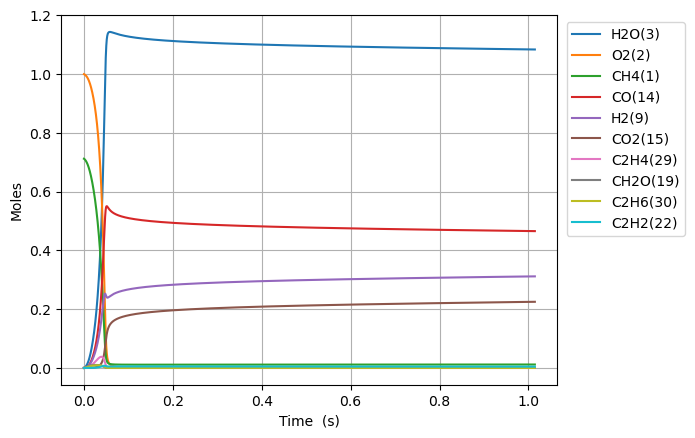

The table this chart was drawn from, first rows:
Time (s), Volume (m^3), N2, Ne, CH4(1), O2(2), H2O(3), C(4), CH(5), CH3(18), HO2(12), CH3O2(36), OH(8), H(6), H2(9), CH2O(19), O(7), CH3O(26), C2H5(31), C2H4(29), C2H6(30), HCO(16), CO(14), H2O2(13)
0.0, 0.5992, 3.76, 0.0, 0.7122, 1.0, 0.0, 0.0, 0.0, 0.0, 0.0, 0.0, 0.0, 0.0, 0.0, 0.0, 0.0, 0.0, 0.0, 0.0, 0.0, 0.0, 0.0, 0.0
1e-15, 0.5992, 3.76, 0.0, 0.7122, 1, 6.16336984034001e-36, 8.810631774641274e-51, 2.824037982379355e-35, 1.887565845304803e-16, 1.8565939797815944e-16, 3.0307329543788168e-27, 2.0932539843078203e-27, 3.097186548452107e-18, 7.78847957121178e-24, 6.284909359417352e-28, 1.659220435019985e-24, 5.142326907773703e-29, 1.2822878339433701e-35, 1.2116934956391978e-42, 1.3992616041601089e-36, 1.2173032633156493e-39, 3.2372937396678586e-39, 2.1724981445276797e-28
2.8e-15, 0.5992, 3.76, 0.0, 0.7122, 1, 7.317153166514228e-35, 1.0459980627500026e-49, 1.7057188264912594e-34, 5.285184366832286e-16, 5.198463143399436e-16, 1.830562682251962e-26, 1.264325403645753e-26, 8.67212231991743e-18, 2.181694404919475e-23, 3.796085261980823e-27, 4.6507296367996944e-24, 3.1059653627609553e-28, 7.745032116052792e-35, 1.438535960071022e-41, 8.45483895298937e-36, 1.445182102218061e-38, 3.843314274231227e-38, 1.3121888792660624e-27
6.4e-15, 0.5992, 3.76, 0.0, 0.7122, 1, 7.184024558784993e-34, 1.0269668005463956e-48, 8.212300729771302e-34, 1.2080421409802603e-15, 1.188220147067901e-15, 8.813371098440962e-26, 6.087182543224388e-26, 1.982199379985419e-17, 4.991067800415994e-23, 1.8276516550576798e-26, 1.0653397715062942e-23, 1.4953885304773836e-27, 3.728913000113702e-34, 1.4123690048278557e-40, 4.073906754407733e-35, 1.4188876545511472e-37, 3.773386930320966e-37, 6.317624603856361e-27
1.36e-14, 0.5992, 3.76, 0.0, 0.7122, 1, 6.354188396098547e-33, 9.083399710364635e-48, 3.586526457201452e-33, 2.5670895495404626e-15, 2.524967812541371e-15, 3.849030508072056e-25, 2.658432515489996e-25, 4.2121736507752205e-17, 1.062453659084245e-22, 7.981835024297524e-26, 2.273733256823565e-23, 6.530753785065107e-27, 1.6285259982937785e-33, 1.2492266833351065e-39, 1.7820340468455855e-34, 1.254988811093256e-36, 3.337514777054005e-36, 2.7590726431055447e-26
2.8e-14, 0.5992, 3.76, 0.0, 0.7122, 1, 5.341078152991283e-32, 7.635135788585406e-47, 1.4973033358800894e-32, 5.285184366525428e-15, 5.198463143558534e-15, 1.6068943028215413e-24, 1.1098432223571262e-24, 8.67212209156462e-17, 2.195036216809881e-22, 3.3322590664167888e-25, 4.7219597043813275e-23, 2.726460477471808e-26, 6.798873299158562e-33, 1.0500511457214621e-38, 7.463442738765055e-34, 1.0548916100092067e-35, 2.8053768348725495e-35, 1.1518585158283692e-25
5.68e-14, 0.5992, 3.76, 0.0, 0.7122, 1, 4.378938418189542e-31, 6.259730882167273e-46, 6.116965664571796e-32, 1.0721373999953597e-14, 1.0545453805873752e-14, 6.564686187306959e-24, 4.534071520462905e-24, 1.7592018569982627e-16, 4.483756529758336e-22, 1.361336611919328e-24, 9.744170493307593e-23, 1.1138475200186105e-25, 2.777641505403568e-32, 8.608956063027442e-38, 3.0685041925434306e-33, 8.648604246311357e-35, 2.300008508751973e-34, 4.705717877584074e-25
1.144e-13, 0.5992, 3.76, 0.0, 0.7122, 1, 3.5461776092389806e-30, 5.0692685003974856e-45, 2.472569647648569e-31, 2.1593753264642887e-14, 2.123943513162776e-14, 2.653550020596419e-23, 1.8327440600161135e-23, 3.5431809914175666e-16, 9.15541793713046e-22, 5.502740683792008e-24, 2.0291623535346015e-22, 4.502345340554152e-25, 1.1228317146605998e-31, 6.971755128147691e-37, 1.2560571956394e-32, 7.003808051857148e-34, 1.8625920838608858e-33, 1.9021264026573765e-24
2.296e-13, 0.5992, 3.76, 0.0, 0.7122, 1, 2.8542718356585294e-29, 4.0801498925191887e-44, 9.942048160920153e-31, 4.333851178535339e-14, 4.2627397787630067e-14, 1.0669799106498387e-22, 7.369382115373375e-23, 7.111138615199133e-16, 1.887562380966738e-21, 2.2126281803970212e-23, 4.339865458771009e-22, 1.810369701431039e-24, 4.515376502502e-31, 5.6114721553038835e-36, 5.176958083758805e-32, 5.6371840571497446e-33, 1.4991529087833885e-32, 7.648366595125e-24
4.600000000000001e-13, 0.5992, 3.76, 0.0, 0.7122, 1, 2.2903727240784196e-28, 3.274001683067497e-43, 3.987169370750365e-30, 8.68280287921025e-14, 8.54033231176118e-14, 4.279059586548689e-22, 2.9554509151943246e-22, 1.4247051282535283e-15, 3.982356724104664e-21, 8.873631459923627e-23, 9.766120945794157e-22, 7.260363672357144e-24, 1.811284667004064e-30, 4.5028476420081947e-35, 2.1775814526294303e-31, 4.52334078575589e-32, 1.202938496365978e-31, 3.0673370770565987e-23
9.208e-13, 0.5992, 3.76, 0.0, 0.7122, 1, 1.835084247676503e-27, 2.6230866779224656e-42, 1.5969181187466837e-29, 1.7380706266691758e-13, 1.7095517384948356e-13, 1.713850114023787e-21, 1.1837211867400505e-21, 2.8518866296309193e-15, 8.774957649010873e-21, 3.5540833160078126e-22, 2.383802333993331e-21, 2.907909594578338e-23, 7.257924508609159e-30, 3.6077487234087792e-34, 9.533858878707914e-31, 3.623945673938574e-31, 9.637548792677527e-31, 1.2285347380208675e-22
1e-12, 0.5992, 3.76, 0.0, 0.7122, 1, 2.939959539057632e-27, 4.202272001315426e-42, 2.008961042597819e-29, 1.8875658406648192e-13, 1.8565939821874235e-13, 2.1560820316799572e-21, 1.4891639057123764e-21, 3.097183095399929e-15, 9.80597109033321e-21, 4.471167953867058e-22, 2.7363293455394254e-21, 3.658240565057707e-23, 9.133030195038667e-30, 5.7799079377493414e-34, 1.2552675997759893e-30, 5.805550792472369e-31, 1.5439350409905633e-30, 1.545541487261472e-22
1.8424000000000003e-12, 0.5992, 3.76, 0.0, 0.7122, 1, 1.4691814911020592e-26, 2.0999061350131507e-41, 6.391599414468996e-29, 3.477651298618487e-13, 3.4205887560085934e-13, 6.85982151947742e-21, 4.7379637347816686e-21, 5.706245504033951e-15, 2.0772204966216285e-20, 1.4225613647460888e-21, 6.485934831984258e-21, 1.163903361470193e-22, 2.907733613251623e-29, 2.8883783217553623e-33, 4.46619126276765e-30, 2.9009896144150088e-30, 7.71494221567867e-30, 4.9173405473660945e-22
3.6856e-12, 0.5992, 3.76, 0.0, 0.7122, 1, 1.1757889590073955e-25, 1.6803100082967465e-40, 2.5572844689357212e-28, 6.956812620331858e-13, 6.842662802541312e-13, 2.7447858426442585e-20, 1.8957979378469477e-20, 1.1414946739493893e-14, 5.441485357326897e-20, 5.692112975065671e-21, 1.984117151382991e-20, 4.656983063211426e-22, 1.16561079008238e-28, 2.311557541225133e-32, 2.3073581333393201e-29, 2.3210805959167198e-29, 6.172767344290134e-29, 1.9675766852829693e-21
7.372e-12, 0.5992, 3.76, 0.0, 0.7122, 1, 9.408054127877926e-25, 1.3440983960801466e-39, 1.0229300414086992e-27, 1.3915135175039235e-12, 1.3686810941626892e-12, 1.098064024504952e-19, 7.58438857947691e-20, 2.2832283157516377e-14, 1.6029254350405871e-19, 2.2772274743098814e-20, 6.715524049792913e-20, 1.862979311458709e-21, 4.68031413344831e-28, 1.8495605428201746e-31, 1.3394012141043202e-28, 1.8562690425758357e-28, 4.936702705852809e-28, 7.8715875746158e-21
1e-11, 0.5992, 3.76, 0.0, 0.7122, 1, 3.2884548170716653e-24, 4.6958374105036356e-39, 2.1164762450451285e-27, 1.8875657963583493e-12, 1.856594005170493e-12, 2.2723079515728744e-19, 1.5695420606597394e-19, 3.097150107680204e-14, 2.9079542959507003e-19, 4.712646080260189e-20, 1.3026038688849207e-19, 3.855012169317437e-21, 9.73448761589078e-28, 6.464722911982535e-31, 3.959050890689382e-28, 6.482978765904534e-28, 1.724173738281256e-27, 1.6289871409334596e-20
1.47448e-11, 0.5992, 3.76, 0.0, 0.7122, 1, 7.52708757713488e-24, 1.0747333329695637e-38, 4.090851445583229e-27, 2.7831779929749715e-12, 2.737510740387322e-12, 4.392381233594139e-19, 3.0339722266521785e-19, 4.56666917858685e-14, 5.264157088662386e-19, 9.109744330455404e-20, 2.4419543201556327e-19, 7.451586561999362e-21, 1.8859693985560884e-27, 1.4797303737401707e-30, 8.688774553345701e-28, 1.4836408101996624e-27, 3.9458224648885106e-27, 3.148890989448443e-20
2.9490400000000004e-11, 0.5992, 3.76, 0.0, 0.7122, 1, 6.021843335340697e-23, 8.587928412362175e-38, 1.6354465270637648e-26, 5.566506802173871e-12, 5.475170106462338e-12, 1.7568381353900926e-18, 1.2136141809606421e-18, 9.133445224297983e-14, 1.8761188990628763e-18, 3.6441204506592516e-19, 9.279053986259837e-19, 2.9800064039838524e-20, 7.653730971905492e-27, 1.1837473517399506e-29, 6.140348012762573e-27, 1.1845494883579093e-26, 3.150557207847241e-26, 1.2596074092490533e-19
5.89816e-11, 0.5992, 3.76, 0.0, 0.7122, 1, 4.817408866656952e-22, 6.853995164399394e-37, 6.534246575987642e-26, 1.1133163854706623e-11, 1.0950489133080809e-11, 7.026009112037329e-18, 4.854362746614654e-18, 1.8266574620831488e-13, 7.04523846349133e-18, 1.4577373490758268e-18, 3.613694634527998e-18, 1.1914276166687353e-19, 3.1492109725534006e-26, 9.468730773720189e-29, 4.587992219466209e-26, 9.438076812831396e-26, 2.5105465747953716e-25, 5.038530223543578e-19
9.999999999999999e-11, 0.5992, 3.76, 0.0, 0.7122, 1, 2.8267071268114404e-21, 4.003724324336687e-36, 2.0124307393458055e-25, 1.8875653797587258e-11, 1.856594222122328e-11, 2.1676332054974843e-17, 1.4981102839526945e-17, 3.0968386768098145e-13, 2.1104267480094496e-17, 4.499392073263386e-18, 1.1015805373840692e-17, 3.673812229547688e-19, 1.0207380791897606e-25, 5.554753581612881e-28, 2.6020449085937575e-25, 5.495851205266584e-25, 1.4622281566620652e-24, 1.5550566406717011e-18
1.17964e-10, 0.5992, 3.76, 0.0, 0.7122, 1, 3.853684618326912e-21, 5.456984004115939e-36, 2.6076071785171014e-25, 2.2266475705167952e-11, 2.1901128363915133e-11, 2.809243803051094e-17, 1.941610661902777e-17, 3.6531142833997805e-13, 2.7261416399951428e-17, 5.8314841457309946e-18, 1.4257558277927964e-17, 4.760972069662309e-19, 1.329850483951281e-25, 7.572773918295516e-28, 3.540678924423951e-25, 7.489417747716769e-25, 1.9926613461408107e-24, 2.015431053117159e-18
2.359288e-10, 0.5992, 3.76, 0.0, 0.7122, 1, 3.082504948261447e-20, 4.3240129109753284e-35, 1.0381856821641352e-24, 4.453309045842751e-11, 4.3802411533762785e-11, 1.122753613252733e-16, 7.765248742164418e-17, 7.305351853843981e-13, 1.0719821771423378e-16, 2.332984803880736e-17, 5.662489336041778e-17, 1.900579753462351e-18, 5.881089265892381e-25, 6.054751614446469e-27, 2.780662050630261e-24, 5.895454453242852e-24, 1.5692868808658326e-23, 8.06175290941316e-18
4.718584e-10, 0.5992, 3.76, 0.0, 0.7122, 1, 2.465273948387519e-19, 3.394049043163918e-34, 4.114357150401922e-24, 8.906628473881435e-11, 8.7604996688499e-11, 4.483446838883909e-16, 3.105120851009316e-16, 1.4607123983641408e-12, 4.2503115007551023e-16, 9.33498024351287e-17, 2.2560178635902815e-16, 7.571959261357846e-18, 2.8024320759969487e-24, 4.8387685956037576e-26, 2.2037857913915974e-23, 4.567862957636511e-23, 1.2170058880335026e-22, 3.224699518183466e-17
7.07788e-10, 0.5992, 3.76, 0.0, 0.7122, 1, 7.047937519199686e-19, 9.599897044797344e-34, 8.68722324384109e-24, 1.3359944435607315e-10, 1.3140760064060248e-10, 9.516221655730813e-16, 6.596938028213228e-16, 2.1906194378667717e-12, 9.007649865533432e-16, 1.9841259094350366e-16, 4.787447486343657e-16, 1.6046016354669676e-17, 6.723069923683581e-24, 1.383606235396864e-25, 6.525079035748608e-23, 1.2823770077269643e-22, 3.4184040447352124e-22, 6.852477213444944e-17
9.437176e-10, 0.5992, 3.76, 0.0, 0.7122, 1, 1.4863832234881144e-18, 2.0051705130579585e-33, 1.4732555859611034e-23, 1.7813256987170667e-10, 1.752102233724087e-10, 1.621613954193394e-15, 1.1251329398873492e-15, 2.9202564313355555e-12, 1.534341327859292e-15, 3.3853768416124384e-16, 8.159776814124576e-16, 2.730315236504989e-17, 1.275267027115584e-23, 2.9193279063074623e-25, 1.4197123872025792e-22, 2.6604202916479874e-22, 7.095206253075141e-22, 1.1689501988313447e-16
9.999999999999999e-10, 0.5992, 3.76, 0.0, 0.7122, 1, 1.722531238232804e-18, 2.3182182712949587e-33, 1.634125744517773e-23, 1.88756206218469e-10, 1.8565959998760181e-10, 1.8006369647352064e-15, 1.2495925323253409e-15, 3.094284456370706e-12, 1.7037181198204966e-15, 3.760205560876074e-16, 9.06133504164769e-16, 3.030729065741196e-17, 1.4513461585853958e-23, 3.3838361030433354e-25, 1.659890977528156e-22, 3.0705673838177403e-22, 8.190014127804075e-22, 1.2983158148058906e-16
1.4155768e-09, 0.5992, 3.76, 0.0, 0.7122, 1, 4.058722449893844e-18, 5.389365334842467e-33, 3.0205385525680266e-23, 2.671987426044495e-10, 2.628155128560476e-10, 3.3513395717700877e-15, 2.328659631824342e-15, 4.3788970312042045e-12, 3.171759652034635e-15, 7.011368200411817e-16, 1.6875617125212512e-15, 5.628889487792919e-17, 3.135873195537654e-23, 7.9839570821950895e-25, 4.1148164133908784e-22, 7.0696320417396555e-22, 1.886933648948327e-21, 2.4201560822453796e-16
1.887436e-09, 0.5992, 3.76, 0.0, 0.7122, 1, 8.490253705483478e-18, 1.1116803014519604e-32, 5.089737197818866e-23, 3.562647945760535e-10, 3.504208712526901e-10, 5.690051813475494e-15, 3.959169100529327e-15, 5.836545630776186e-12, 5.3891364161184325e-15, 1.1928323377051185e-15, 2.8677431907317136e-15, 9.534821159295213e-17, 6.176184499207571e-23, 1.673249830145874e-24, 8.991207247919428e-22, 1.4436042930153225e-21, 3.855827038401108e-21, 4.1160399863825785e-16
2.3592951999999996e-09, 0.5992, 3.76, 0.0, 0.7122, 1, 1.5452569372780885e-17, 1.9947286608285024e-32, 7.702798531055191e-23, 4.4533072088041605e-10, 4.38026303366815e-10, 8.677981346141296e-15, 6.046727998292868e-15, 7.293132219251802e-12, 8.227507463039315e-15, 1.822972533584016e-15, 4.378057361808866e-15, 1.4507269360627898e-16, 1.0757656613417417e-22, 3.0519588013726158e-24, 1.6859685134285498e-21, 2.563933132032092e-21, 6.853187062553971e-21, 6.2883603610357105e-16
3.3030135999999997e-09, 0.5992, 3.76, 0.0, 0.7122, 1, 4.077330608781774e-17, 5.066099986612828e-32, 1.449606975985635e-22, 6.234622135849241e-10, 6.132373925804738e-10, 1.6620333730150345e-14, 1.1618777114274411e-14, 1.0203058350508172e-11, 1.5803602106470005e-14, 3.50812554746482e-15, 8.406389972896021e-15, 2.763393855264109e-16, 2.6478647257345326e-22, 8.104284594241422e-24, 4.609900453705718e-21, 6.34215231981058e-21, 1.6984796162092575e-20, 1.2092208543526895e-15
5.1904504e-09, 0.5992, 3.76, 0.0, 0.7122, 1, 1.574336389492593e-16, 1.796939667220261e-31, 3.3805893692978033e-22, 9.79723908271832e-10, 9.6366046091082e-10, 4.020014931463986e-14, 2.8299762718930032e-14, 1.6010033943670485e-11, 3.8491735014070033e-14, 8.572120564440519e-15, 2.044974245111225e-14, 6.607441970308227e-16, 9.448920280915843e-22, 3.178990624266872e-23, 1.8296593138369838e-20, 2.1281962755014008e-20, 5.723854316791343e-20, 2.9500870676799983e-15
7.0778872e-09, 0.5992, 3.76, 0.0, 0.7122, 1, 3.9025382348627284e-16, 4.163257921270599e-31, 6.01180118628496e-22, 1.3359840682492816e-09, 1.314084710653738e-09, 7.388466866569084e-14, 5.234700509123693e-14, 2.1799869054706353e-11, 7.121610071120486e-14, 1.5902332495804977e-14, 3.778688593262818e-14, 1.201724961935206e-15, 2.2555529688928013e-21, 7.987215833648765e-23, 4.5796234453353824e-20, 4.718054815058327e-20, 1.2734768464819027e-19, 5.4650579420944195e-15
8.965324e-09, 0.5992, 3.76, 0.0, 0.7122, 1, 7.780494222944151e-16, 7.796580354822891e-31, 9.261919979007664e-22, 1.6922429508787113e-09, 1.6645101330321129e-09, 1.174470495133778e-13, 8.37274951169358e-14, 2.7572626960876912e-11, 1.139462699564393e-13, 2.5506314678034642e-14, 6.038016189221164e-14, 1.8911351591000137e-15, 4.394676851678079e-21, 1.613974256345529e-22, 9.176076080900022e-20, 8.487149818586255e-20, 2.2986296106287206e-19, 8.753927327129867e-15
9.999999999999999e-09, 0.5992, 3.76, 0.0, 0.7122, 1, 1.073366665812002e-15, 1.0384057480629196e-30, 1.1274480443476073e-21, 1.8875404577569797e-09, 1.8566107143281755e-09, 1.4542247713079428e-13, 1.0402792025063113e-13, 3.0729980856624825e-11, 1.4160391761568457e-13, 3.173930639968866e-14, 7.497996395344396e-14, 2.3286600452720776e-15, 6.005725089686494e-21, 2.2447439240761123e-22, 1.2683543905851716e-19, 1.1058497296226153e-19, 3.000801436688955e-19, 1.088522330260647e-14
1.0852760800000001e-08, 0.5992, 3.76, 0.0, 0.7122, 1, 1.3608037071039607e-15, 1.2833741690995357e-30, 1.3056101772460315e-21, 2.048500816933678e-09, 2.0149367191893696e-09, 1.7065924210619994e-13, 1.224083367667191e-13, 3.332836966157486e-11, 1.6665246815852478e-13, 3.739183165666298e-14, 8.819167310883587e-14, 2.7209861591673675e-15, 7.566903813606164e-21, 2.862488277032116e-22, 1.6100155140415605e-19, 1.3446678572582072e-19, 3.6541499678061463e-19, 1.2816604647629983e-14
1.4627634400000001e-08, 0.5992, 3.76, 0.0, 0.7122, 1, 3.2585370280092208e-15, 2.7357192888541244e-30, 2.2045044819055007e-21, 2.7610144374240484e-09, 2.7157933504499768e-09, 3.0521721337865215e-13, 2.2155120069551277e-13, 4.47890316624488e-11, 3.01885455355066e-13, 6.803460724904854e-14, 1.5933125374022621e-13, 4.774645900510881e-15, 1.776784713111725e-20, 7.0603754756155775e-22, 3.871558065488536e-19, 2.671738380243298e-19, 7.308311906982515e-19, 2.3263229850415383e-14
1.8402508e-08, 0.5992, 3.76, 0.0, 0.7122, 1, 6.401235148509664e-15, 4.8061831100632535e-30, 3.251604811532812e-21, 3.4735269307989376e-09, 3.4166545345323975e-09, 4.758207189738817e-13, 3.495166193649496e-13, 5.618233261046536e-11, 4.766830081796118e-13, 1.0788728997174472e-13, 2.509078992382088e-13, 7.30559560050543e-15, 3.449292898600647e-20, 1.4299990524625337e-21, 7.62857065617881e-19, 4.39514785115597e-19, 1.2101814861595567e-18, 3.680459656488095e-14
2.2177381600000003e-08, 0.5992, 3.76, 0.0, 0.7122, 1, 1.1120749233788927e-14, 7.480161781817644e-30, 4.408708561300918e-21, 4.186040323653705e-09, 4.117520198396687e-09, 6.807174103006542e-13, 5.060334644135473e-13, 6.750876515479894e-11, 6.908029784336048e-13, 1.570038775899923e-13, 3.6261173365647146e-13, 1.0259569434185152e-14, 5.945293366903286e-20, 2.5654807635787794e-21, 1.3287437418188987e-18, 6.429305236635417e-19, 1.7819873385371773e-18, 5.344039704160101e-14
2.9727128800000003e-08, 0.5992, 3.76, 0.0, 0.7122, 1, 2.655633524758882e-14, 1.438299218483115e-29, 6.973108198297816e-21, 5.611076984002376e-09, 5.519264685936778e-09, 1.1872510464217013e-12, 9.036787062732189e-13, 8.996286496280313e-11, 1.2360851033899225e-12, 2.8319325960557043e-13, 6.452267647581426e-13, 1.7272520168373366e-14, 1.4060386866540014e-19, 6.617021135865884e-21, 3.1892659218917572e-18, 1.114971153678902e-18, 3.1265894814644936e-18, 9.599434103387825e-14
3.6063936285581536e-08, 0.5992, 3.76, 0.0, 0.7122, 1, 4.719577660165411e-14, 2.153919328482848e-29, 9.285660917877228e-21, 6.807186403691315e-09, 6.695818609952224e-09, 1.7047240087282926e-12, 1.3232737026782761e-12, 1.0860712323867646e-10, 1.8131170679625961e-12, 4.180742320465784e-13, 9.419723521858726e-13, 2.4104181471283485e-14, 2.486390961523447e-19, 1.2539716466434857e-20, 5.6904956902690015e-18, 1.55294341296442e-18, 4.392197354195094e-18, 1.4126387653047087e-13
4.240074377116307e-08, 0.5992, 3.76, 0.0, 0.7122, 1, 7.638640671593582e-14, 2.966918082468026e-29, 1.1686852383114793e-20, 8.003320907990595e-09, 7.872384248205652e-09, 2.2996247438474562e-12, 1.8199240217905256e-12, 1.2706889713336616e-10, 2.4979460941717945e-12, 5.795490497523497e-13, 1.2916330896434962e-12, 3.164072268409371e-14, 4.0099863350161726e-19, 2.164032215541042e-20, 9.245809691636026e-18, 2.015489037891919e-18, 5.7400701080707454e-18, 1.9525001682949067e-13
4.873755125674461e-08, 0.5992, 3.76, 0.0, 0.7122, 1, 1.155541216300162e-13, 3.8546207524935676e-29, 1.4144050692624804e-20, 9.199487575945214e-09, 9.048961282515857e-09, 2.9660126461789213e-12, 2.392431995748459e-12, 1.453502228156613e-10, 3.2895184426733513e-12, 7.677415576376924e-13, 1.6928978348516203e-12, 3.975939586969072e-14, 6.049695586010654e-19, 3.487043500308072e-20, 1.4040143504213623e-17, 2.4972435166998857e-18, 7.147906770384606e-18, 2.5795151418983486e-13
5.5074358742326145e-08, 0.5992, 3.76, 0.0, 0.7122, 1, 1.661017677788721e-13, 4.7998492027293683e-29, 1.6637869813682538e-20, 1.0395692978558212e-08, 1.0225549398311179e-08, 3.698424230908314e-12, 3.0396095845356e-12, 1.6345309291043514e-10, 4.186792500605912e-12, 9.827533129538246e-13, 2.144481534763818e-12, 4.836004414847202e-14, 8.67692241228243e-19, 5.332160379620418e-20, 2.025847466168575e-17, 2.998352453571429e-18, 8.607566842361547e-18, 3.293671186865667e-13
6.141116622790767e-08, 0.5992, 3.76, 0.0, 0.7122, 1, 2.2941102598476803e-13, 5.790464830207972e-29, 1.9156158031373114e-20, 1.1591943238761666e-08, 1.140214828421049e-08, 4.491815236275422e-12, 3.760277321699531e-12, 1.8137946347563033e-10, 5.188737419200217e-12, 1.2246685027024667e-12, 2.645122966496737e-12, 5.736010637245477e-14, 1.196172162699301e-18, 7.822167078118187e-20, 2.808594636794301e-17, 3.52150832007576e-18, 1.0117951836614275e-17, 4.094955765871991e-13
7.408478119907075e-08, 0.5992, 3.76, 0.0, 0.7122, 1, 3.997400873924806e-13, 7.874669951565603e-29, 2.4232762835165956e-20, 1.3984600953903121e-08, 1.3755377136039775e-08, 6.243093643642317e-12, 5.4174090525933755e-12, 2.1671037673774595e-10, 7.502567929279391e-12, 1.7894858048708208e-12, 3.788645100638748e-12, 7.628909670202365e-14, 2.077800155994792e-18, 1.5290042734051193e-19, 4.93091300031626e-17, 4.646128584304158e-18, 1.329344259804072e-17, 5.958860239462431e-13
8.675839617023382e-08, 0.5992, 3.76, 0.0, 0.7122, 1, 6.37167811438956e-13, 1.0068836258144977e-28, 2.9340376280339814e-20, 1.6377501929523106e-08, 1.6108645411159002e-08, 8.186700370928312e-12, 7.354576446653157e-12, 2.513579735054047e-10, 1.0222980023570005e-11, 2.4626224094932547e-12, 5.11384227207047e-12, 9.61334680638199e-14, 3.3032638668325406e-18, 2.713532273756942e-19, 7.919208484125505e-17, 5.900543480567949e-18, 1.6699392840133832e-17, 8.171127703695451e-13
9.943201114139689e-08, 0.5992, 3.76, 0.0, 0.7122, 1, 9.519626408696838e-13, 1.2358877510541255e-28, 3.4469123525130803e-20, 1.8770681646960123e-08, 1.846195073595412e-08, 1.0294742854760093e-11, 9.56268940283173e-12, 2.8533679352832504e-10, 1.334212346581819e-11, 3.244363039823215e-12, 6.6114769338680085e-12, 1.16626358273218e-13, 4.923820726714037e-18, 4.481836148245959e-19, 1.192180543738392e-16, 7.312256730075759e-18, 2.036704646042022e-17, 1.0731656922901186e-12
9.999999999999998e-08, 0.5992, 3.76, 0.0, 0.7122, 1, 9.680418289732732e-13, 1.2463537587583402e-28, 3.469928539528819e-20, 1.8877942963122264e-08, 1.856741880717468e-08, 1.0392671242795552e-11, 9.66785001297555e-12, 2.8684417980504544e-10, 1.3491125082475975e-11, 3.281944412928396e-12, 6.682489948617902e-12, 1.1755657878013457e-13, 5.006493025639273e-18, 4.577321473640925e-19, 1.212730332285891e-16, 7.379585172942238e-18, 2.053800769808235e-17, 1.085456333246172e-12
1.1210562611255996e-07, 0.5992, 3.76, 0.0, 0.7122, 1, 1.3540564619189615e-12, 1.4731384903919476e-28, 3.960677785634603e-20, 2.1164171179228087e-08, 2.0815290786340758e-08, 1.2543300662444952e-11, 1.2032816553734916e-11, 3.186610017594161e-10, 1.6852314831483105e-11, 4.1349215183941e-12, 8.27266268594736e-12, 1.3757278187873565e-13, 6.988773585632151e-18, 6.99952145354763e-19, 1.7087071833992917e-16, 8.903711428062487e-18, 2.4324648569717687e-17, 1.364034638185424e-12
1.2477924108372302e-07, 0.5992, 3.76, 0.0, 0.7122, 1, 1.8530630502868882e-12, 1.7171523887083428e-28, 4.474177280258016e-20, 2.3557998045897543e-08, 2.3168663284822666e-08, 1.4911599572966286e-11, 1.475618201695312e-11, 3.513444377764697e-10, 2.0746026918386212e-11, 5.134470297326524e-12, 1.0088837937808833e-11, 1.588198622890008e-13, 9.545627898216282e-18, 1.045019940710892e-18, 2.3563424582380436e-16, 1.069706604419819e-17, 2.8608045180815115e-17, 1.689709430071053e-12
1.3745285605488608e-07, 0.5992, 3.76, 0.0, 0.7122, 1, 2.4582793249729308e-12, 1.967347931271361e-28, 4.9873390146343465e-20, 2.5952186417865913e-08, 2.5522066000266623e-08, 1.738181064098743e-11, 1.7724167239723788e-11, 3.834006123339758e-10, 2.5015887491991882e-11, 6.2431346631199425e-12, 1.2051761465523313e-11, 1.8026278034759803e-13, 1.2640124003551894e-17, 1.503526299333835e-18, 3.149936494507036e-16, 1.2715400060069428e-17, 3.326321652102854e-17, 2.0501798592188144e-12
1.5012647102604914e-07, 0.5992, 3.76, 0.0, 0.7122, 1, 3.1786786631369896e-12, 2.224162759826796e-28, 5.500811829211356e-20, 2.8346757186927818e-08, 2.787549674878488e-08, 1.9938974140498915e-11, 2.0928316448833968e-11, 4.148427004336822e-10, 2.965468211533418e-11, 7.460991464017202e-12, 1.415351653937528e-11, 2.0184606000973492e-13, 1.6316220031019963e-17, 2.0974176735720913e-18, 4.10434995266399e-16, 1.497948252102076e-17, 3.833816865012312e-17, 2.445435683582653e-12
1.628000859972122e-07, 0.5992, 3.76, 0.0, 0.7122, 1, 4.022913111767011e-12, 2.4878602035725023e-28, 6.01480634894799e-20, 3.074172840343395e-08, 3.022895339321765e-08, 2.2570569170870074e-11, 2.4360340104962864e-11, 4.4568356714807634e-10, 3.465535230127967e-11, 8.788091751521093e-12, 1.6386503228266382e-11, 2.2354063593699067e-13, 2.0616141855374482e-17, 2.8504001750694273e-18, 5.234452913866282e-16, 1.7506329224021173e-17, 4.387881738081063e-17, 2.875466630565557e-12
1.7547370096837526e-07, 0.5992, 3.76, 0.0, 0.7122, 1, 4.999328677546602e-12, 2.757779526518311e-28, 6.528862522009568e-20, 3.3137116020707346e-08, 3.258243384079456e-08, 2.5265795367061164e-11, 2.8012114020844335e-11, 4.759358103386836e-10, 4.001098723396103e-11, 1.022448817674914e-11, 1.874341525052845e-11, 2.4531616847656467e-13, 2.5580522505873303e-17, 3.7877932360707415e-18, 6.555122772577148e-16, 2.0311145710649378e-17, 4.993261826802846e-17, 3.3402624020474937e-12
1.8814731593953832e-07, 0.5992, 3.76, 0.0, 0.7122, 1, 6.115977178988609e-12, 3.0331382254550567e-28, 7.042639710189112e-20, 3.553293424420677e-08, 3.493593604149101e-08, 2.8015242589409804e-11, 3.1875677185198866e-11, 5.056117716959588e-10, 4.5714817852828515e-11, 1.1770235127207198e-11, 2.1217224098638806e-11, 2.671409563175886e-13, 3.124849775547209e-17, 4.9364315401693876e-18, 8.081244538976567e-16, 2.3408836997990297e-17, 5.655153375158412e-17, 3.839812675089705e-12
2.0082093091070138e-07, 0.5992, 3.76, 0.0, 0.7122, 1, 7.380618832478408e-12, 3.314175136777528e-28, 7.556505173090336e-20, 3.79291954741813e-08, 3.72894579877839e-08, 3.0810952862053754e-11, 3.594323167942856e-11, 5.347235196707326e-10, 5.1760215921270655e-11, 1.3425370126461356e-11, 2.3801175583276526e-11, 2.890007549484951e-13, 3.765772903925204e-17, 6.324649801324527e-18, 9.827713268866178e-16, 2.681330147453154e-17, 6.379010728901568e-17, 4.3741070986755435e-12
2.1349454588186444e-07, 0.5992, 3.76, 0.0, 0.7122, 1, 8.800721619359199e-12, 3.6014564712347194e-28, 8.070843184849631e-20, 4.032591036908869e-08, 3.964299771468665e-08, 3.36463587325877e-11, 4.0207145547765466e-11, 5.632828487567993e-10, 5.814069428784685e-11, 1.5189913706884308e-11, 2.648878784043888e-11, 3.108988341488086e-13, 4.4844418454863634e-17, 7.982276666929185e-18, 1.180943510891977e-15, 3.053628134992359e-17, 7.170245454511297e-17, 4.943135292685797e-12
2.261681608530275e-07, 0.5992, 3.76, 0.0, 0.7122, 1, 1.0383468220505346e-11, 3.8944261312955255e-28, 8.58532350193748e-20, 4.27230882966843e-08, 4.19965532986177e-08, 3.6515846252527274e-11, 4.465995456223799e-11, 5.913013098724062e-10, 6.484990306517763e-11, 1.7063892679894136e-11, 2.9273838564411755e-11, 3.3283238954277763e-13, 5.2843386635475716e-17, 9.940553963243119e-18, 1.4041325527798274e-15, 3.458806639955576e-17, 8.034331809348526e-17, 5.546886851856487e-12
2.3884177582419055e-07, 0.5992, 3.76, 0.0, 0.7122, 1, 1.2135769391626163e-11, 4.192008229487496e-28, 9.099505267643385e-20, 4.512073773634848e-08, 4.435012285557423e-08, 3.941437423586353e-11, 4.9294359938903614e-11, 6.18790231262936e-10, 7.18816231784651e-11, 1.904734915879226e-11, 3.215034714680482e-11, 3.547834514017671e-13, 6.168817896306512e-17, 1.2232021276814921e-17, 1.6538307807527111e-15, 3.897874317633398e-17, 8.977034486472411e-17, 6.185351349398975e-12
2.5151539079535364e-07, 0.5992, 3.76, 0.0, 0.7122, 1, 1.406427196808551e-11, 4.494403920150378e-28, 9.613685155037631e-20, 4.751886620133711e-08, 4.67037045402458e-08, 4.2337563216144686e-11, 5.410322510152761e-11, 6.457607027107007e-10, 7.922976325027801e-11, 2.114031926013825e-11, 3.51125667046956e-11, 3.767404506934427e-13, 7.141111202965015e-17, 1.489047163927006e-17, 1.931531453560298e-15, 4.371783172294127e-17, 1.0004298174051632e-16, 6.8585183351770684e-12
... 1,791 more rows
